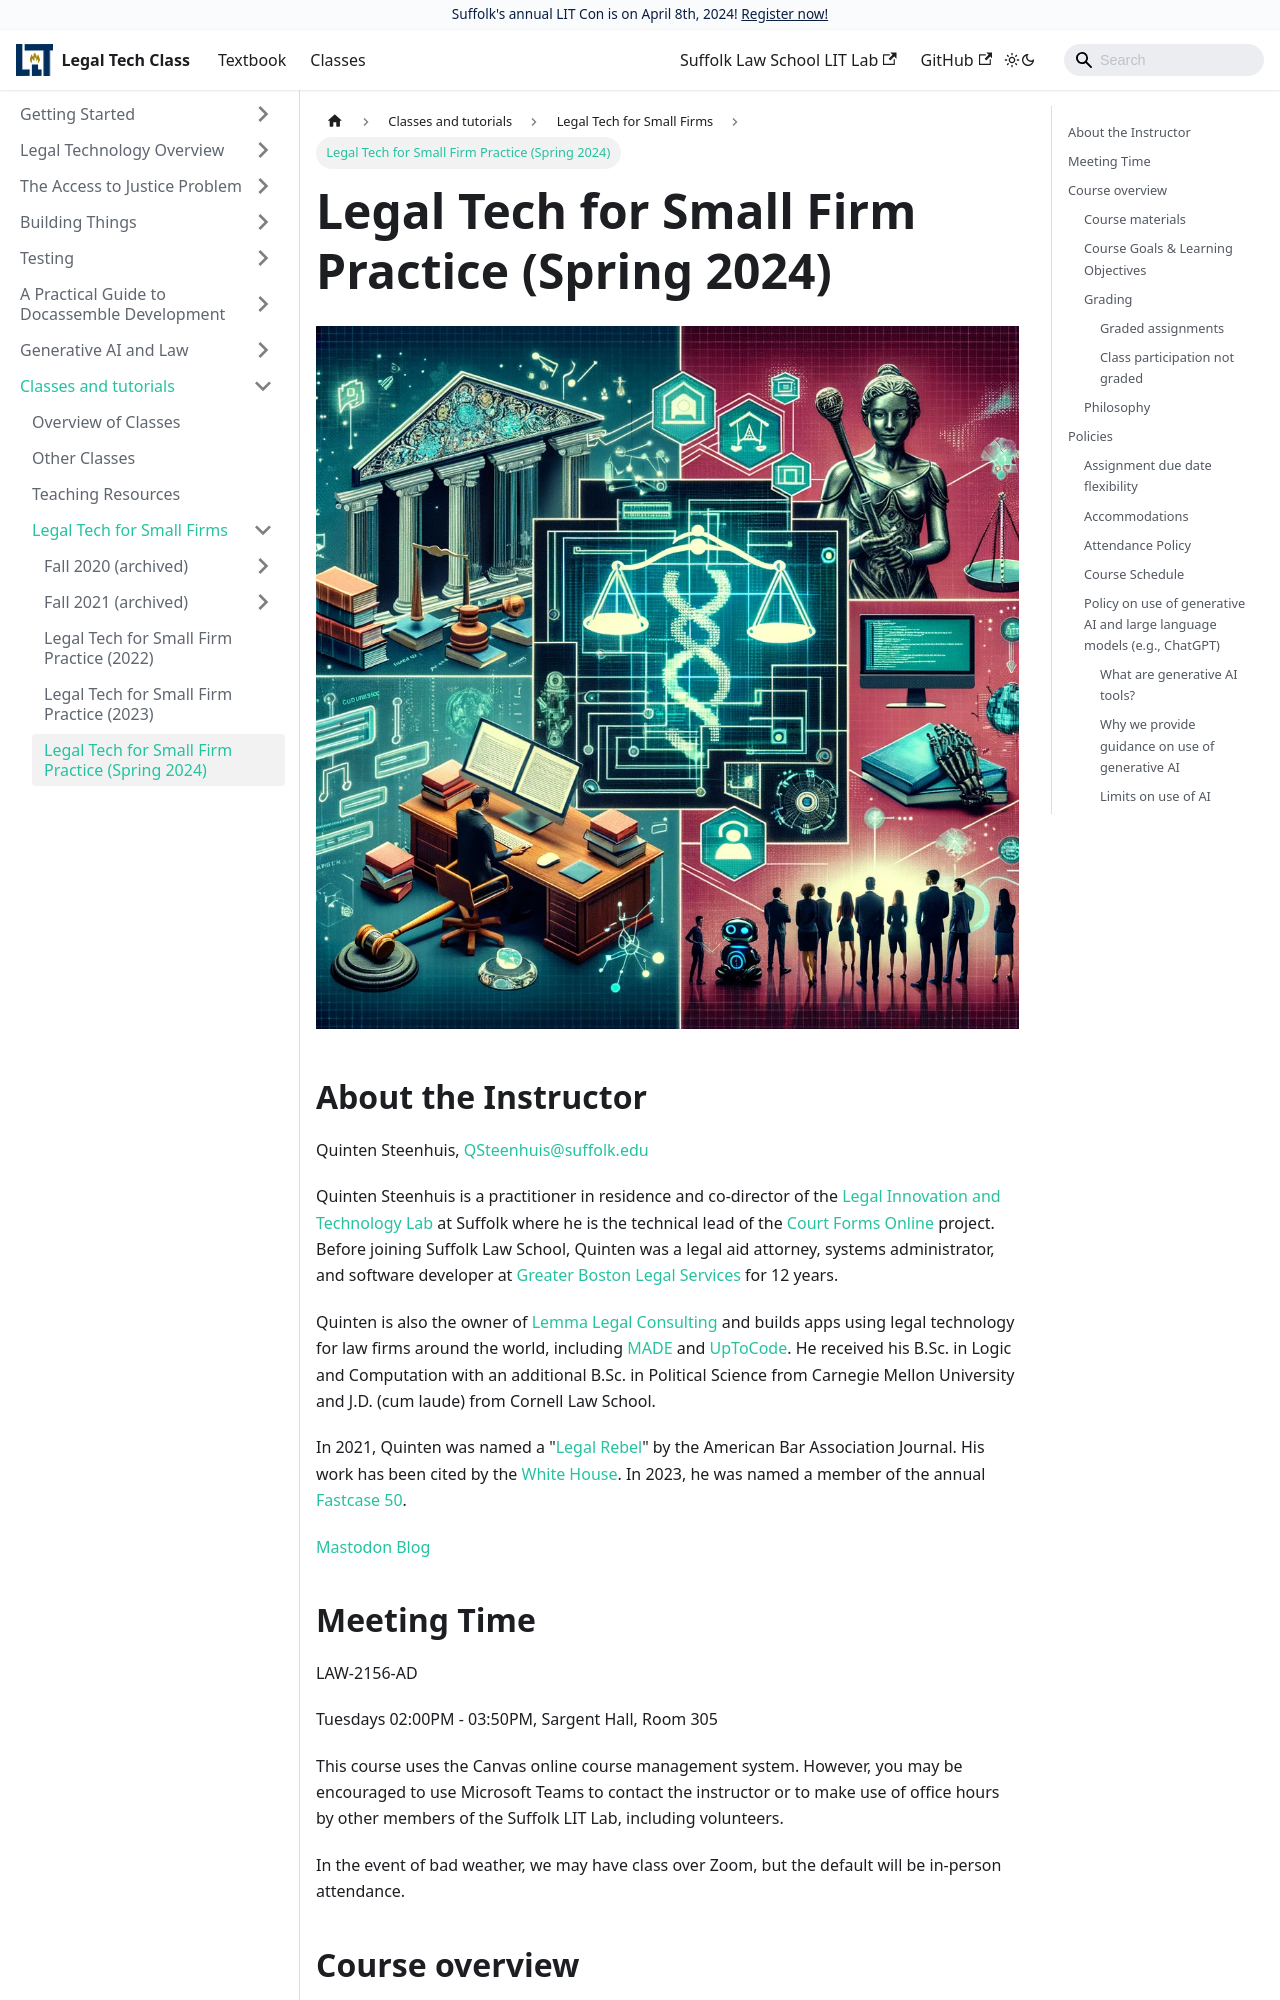

repository: SuffolkLITLab/legal-tech-class · page: docs/classes/small-firms/2024-spring-legal-tech/index.html · generator: docusaurus

---
id: 2024-spring-legal-tech
slug: 2024-spring-legal-tech
title: Legal Tech for Small Firm Practice (Spring 2024)
sidebar_label: |
    Legal Tech for Small Firm Practice (Spring 2024)
---

import useBaseUrl from '@docusaurus/useBaseUrl';

<img src={useBaseUrl('/img/legal_tech_small_firms_collage.png')} />

## About the Instructor
Quinten Steenhuis, QSteenhuis@suffolk.edu

Quinten Steenhuis is a practitioner in residence and co-director of the [Legal Innovation and Technology
Lab](https://suffolklitlab.org) at Suffolk where he is the technical lead of the
[Court Forms Online](https://courtformsonline.org) project. Before joining
Suffolk Law School, Quinten was a legal aid attorney, systems administrator, and
software developer at [Greater Boston Legal Services](https://www.gbls.org) for
12 years.

Quinten is also the owner of [Lemma Legal Consulting](https://lemmalegal.com)
and builds apps using legal technology for law firms around the world, including
[MADE](https://gbls.org/MADE) and [UpToCode](https://getuptocode.org). He
received his B.Sc. in Logic and Computation with an additional B.Sc. in
Political Science from Carnegie Mellon University and J.D. (cum laude) from
Cornell Law School.

In 2021, Quinten was named a "[Legal
Rebel](https://www.abajournal.com/legalrebels/article/quinten-steenhuis-used-tech-expertise-and-passion-for-social-justice-to-create-tools-for-legal-needs)"
by the American Bar Association Journal. His work has been cited by the [White House](https://www.suffolk.edu/news-features/news/2022/01/31/20/29/suffolk-law-innovation-leaders-joined-the-white-house-eviction-summit). In 2023, he was named
a member of the annual [Fastcase 50](https://vlex.com/fastcase-50-class-2023).

[Mastodon](https://noc.social/@qsteenhuis)
[Blog](https://nonprofittechy.com)

## Meeting Time
LAW-2156-AD

Tuesdays 02:00PM - 03:50PM, Sargent Hall, Room 305

This course uses the
Canvas online course management system. However, you may be encouraged
to use Microsoft Teams to contact the instructor or to make use of office
hours by other members of the Suffolk LIT Lab, including volunteers.

In the event of bad weather, we may have class over Zoom, but the default
will be in-person attendance.
